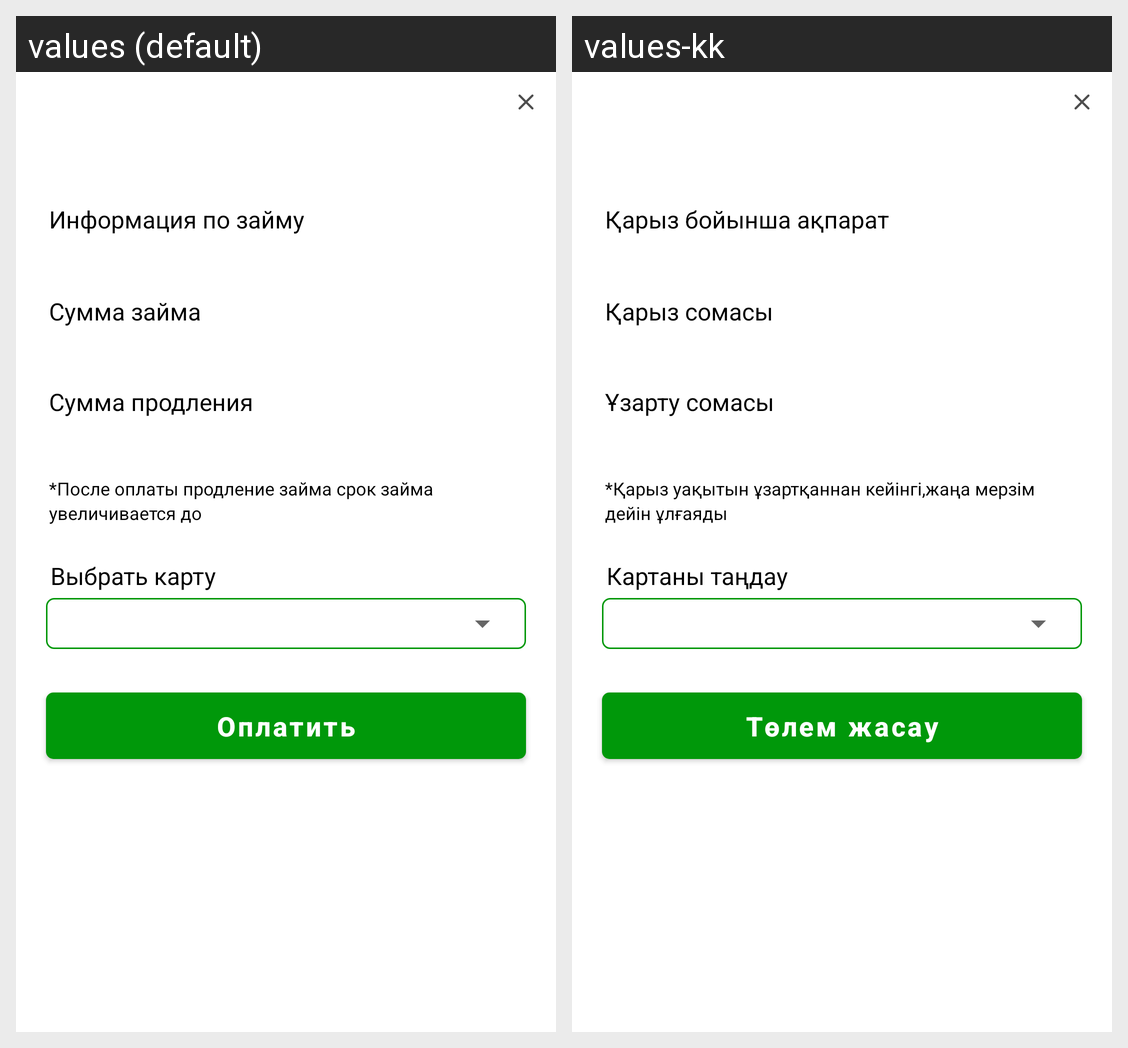

The Android screen above is rendered under two locales of the same app. Produce the string resources it draws, with the default and per-locale values.
Android screen res/layout/alert_dialog_pay.xml rendered under 2 locales, left to right: values (default), values-kk. Device: Nexus 5 (rendered at 1080×1920; each locale shown at half size, 540×960, under a caption strip naming it); theme Theme.Lombart.
Strings drawn on this screen, with the default value and each locale's value (text and hints the layout hard-codes, and strings that could not be matched under every locale, appear in the picture but are not listed):

loan_information
  values: Информация по займу
  values-kk: Қарыз бойынша ақпарат

loan_amount
  values: Сумма займа
  values-kk: Қарыз сомасы

renewal_amount
  values: Сумма продления
  values-kk: Ұзарту сомасы

alert_text1
  values: *После оплаты продление займа срок займа
  values-kk: *Қарыз уақытын ұзартқаннан кейінгі,жаңа мерзім

alert_text2
  values: увеличивается до
  values-kk: дейін ұлғаяды

select_card
  values: Выбрать карту
  values-kk: Картаны таңдау

pay
  values: Оплатить
  values-kk: Төлем жасау
